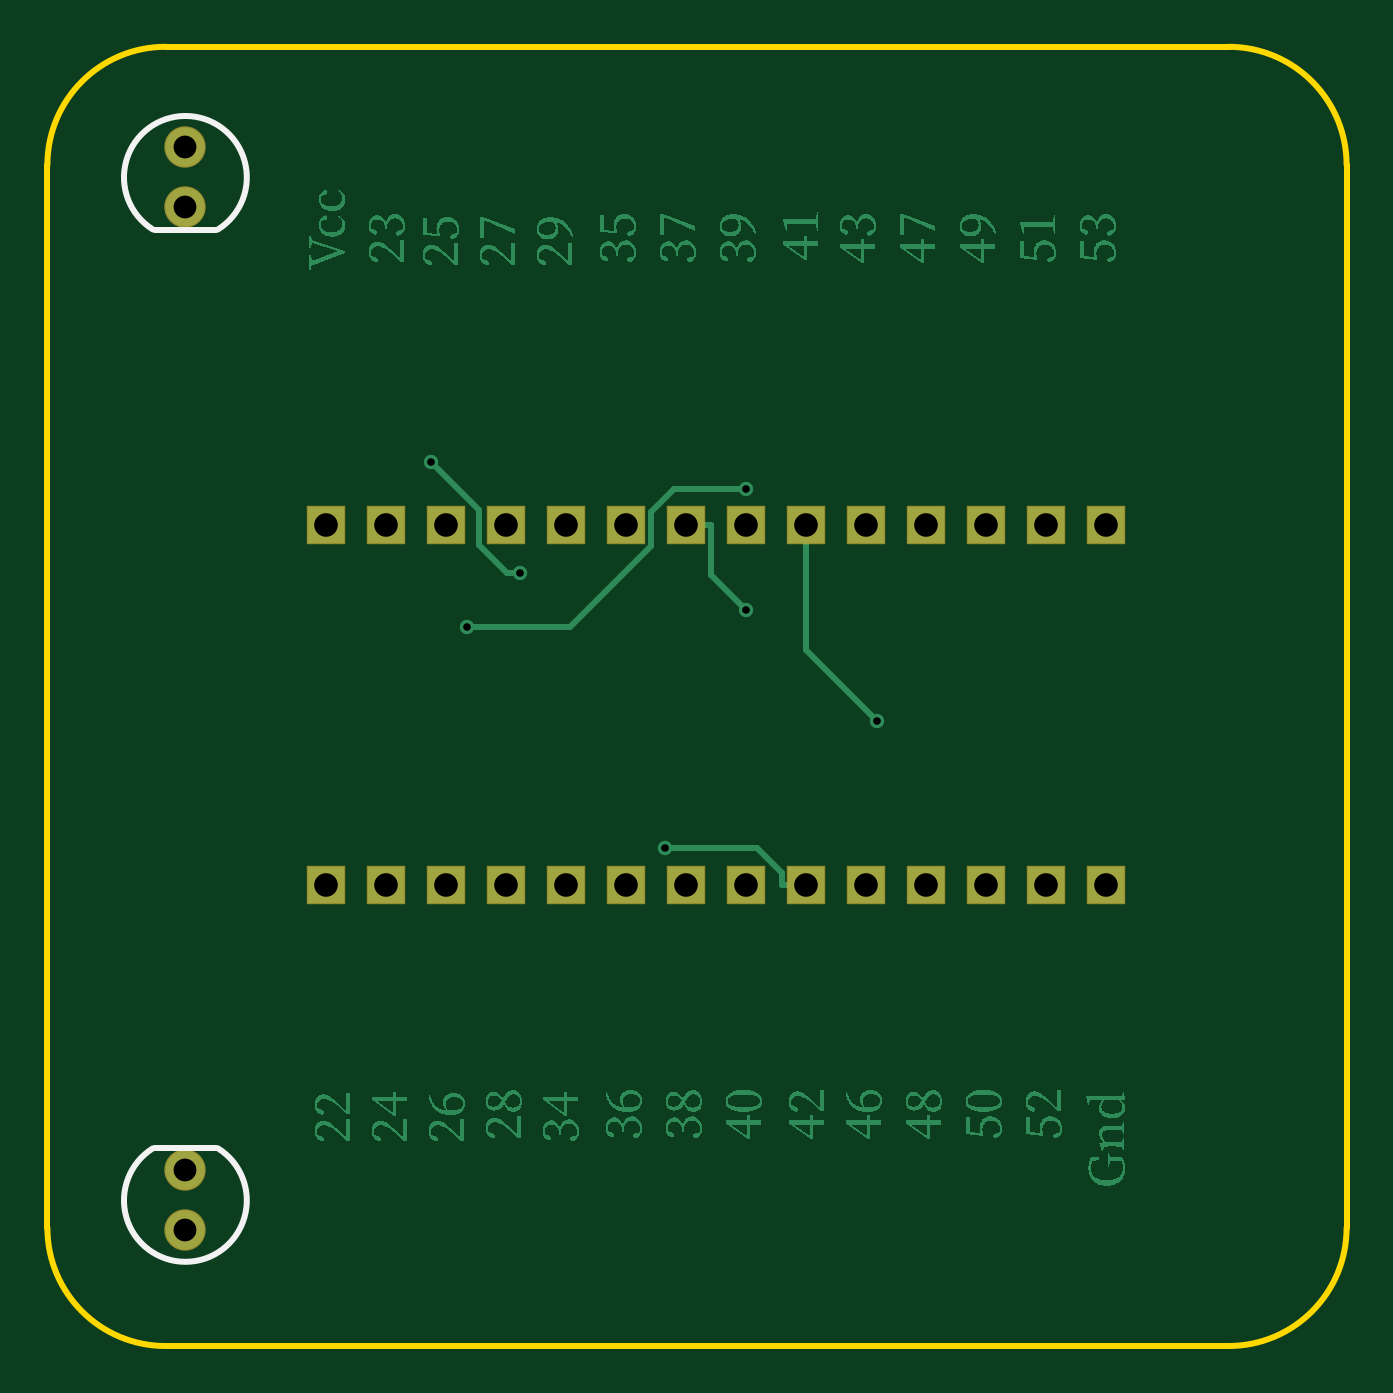
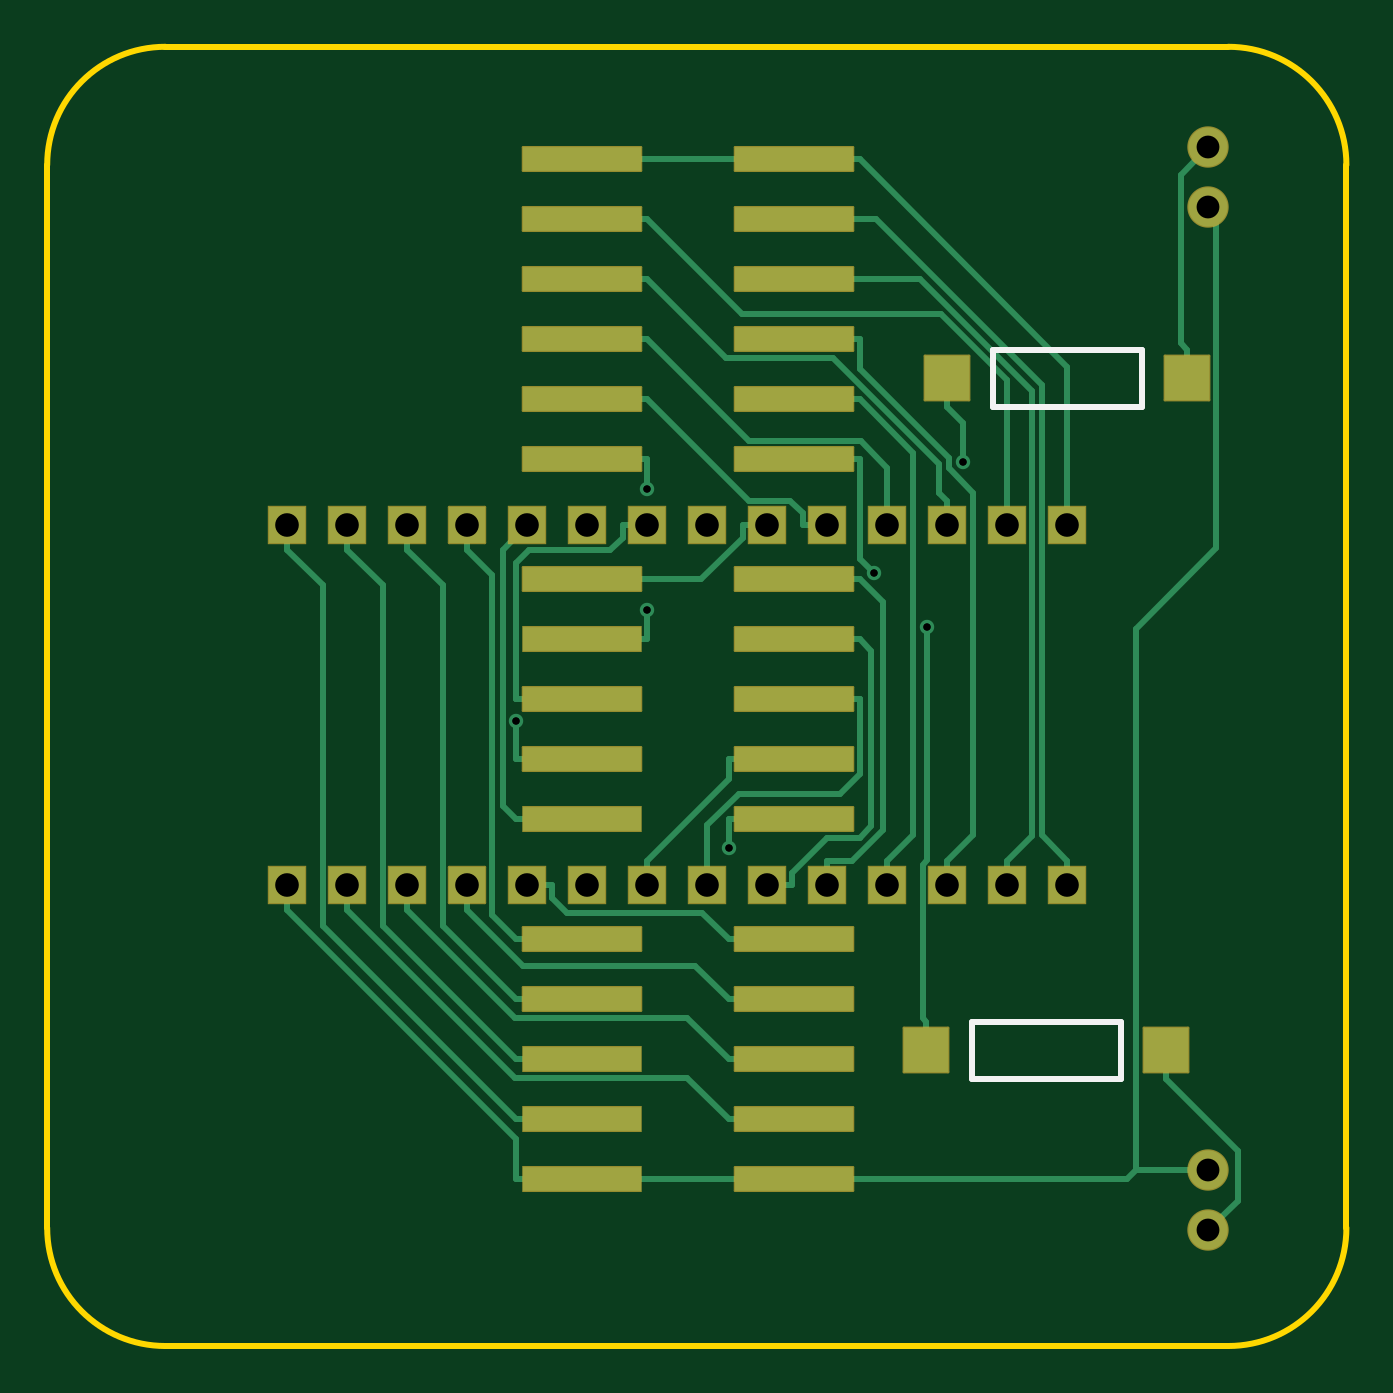
Circuit board: 10 layer files. Board 55.0 x 55.0 mm.
- drill: Drill_PTH_Through.DRL (920 bytes)
- drill: Drill_PTH_Through_Via.DRL (370 bytes)
- outline: Gerber_BoardOutlineLayer.GKO (827 bytes)
- bottom_copper: Gerber_BottomLayer.GBL (8665 bytes)
- paste: Gerber_BottomPasteMaskLayer.GBP (1442 bytes)
- bottom_silk: Gerber_BottomSilkscreenLayer.GBO (769 bytes)
- bottom_mask: Gerber_BottomSolderMaskLayer.GBS (2698 bytes)
- top_copper: Gerber_TopLayer.GTL (93209 bytes)
- top_silk: Gerber_TopSilkscreenLayer.GTO (624 bytes)
- top_mask: Gerber_TopSolderMaskLayer.GTS (1544 bytes)

=== drill: Drill_PTH_Through.DRL ===
M48
METRIC,LZ,000.000
;FILE_FORMAT=3:3
;TYPE=PLATED
;Layer: PTH_Through
;EasyEDA v6.5.37, 2023-10-24 23:36:19
;78d52bff66364ecaa542ea5132882577,2d72dfcb43d4463a83f972036e7af0db,10
;Gerber Generator version 0.2
;Holesize 1 = 0.305 mm
T01C0.305
;Holesize 2 = 0.966 mm
T02C0.966
;Holesize 3 = 1.000 mm
T03C1.000
%
G05
G90
T01
X029715Y031080
X035262Y026388
X026275Y020995
X029715Y036199
X017871Y030354
X016369Y037334
X020144Y032657
T02
X005969Y050673
X005969Y048133
X005969Y004826
X005969Y007366
T03
X011938Y019431
X014478Y019431
X017018Y019431
X019558Y019431
X022098Y019431
X024638Y019431
X027178Y019431
X029718Y019431
X032258Y019431
X034798Y019431
X037338Y019431
X039878Y019431
X042418Y019431
X044958Y019431
X044958Y034671
X042418Y034671
X039878Y034671
X037338Y034671
X034798Y034671
X032258Y034671
X029718Y034671
X027178Y034671
X024638Y034671
X022098Y034671
X019558Y034671
X017018Y034671
X014478Y034671
X011938Y034671
M30

=== drill: Drill_PTH_Through_Via.DRL ===
M48
METRIC,LZ,000.000
;FILE_FORMAT=3:3
;TYPE=PLATED
;Layer: PTH_Through_Via
;EasyEDA v6.5.37, 2023-10-24 23:36:19
;78d52bff66364ecaa542ea5132882577,2d72dfcb43d4463a83f972036e7af0db,10
;Gerber Generator version 0.2
;Holesize 1 = 0.305 mm
T01C0.305
%
G05
G90
T01
X029715Y031080
X035262Y026388
X026275Y020995
X029715Y036199
X017871Y030354
X016369Y037334
X020144Y032657
M30

=== outline: Gerber_BoardOutlineLayer.GKO ===
G04 Layer: BoardOutlineLayer*
G04 EasyEDA v6.5.37, 2023-10-24 23:36:19*
G04 78d52bff66364ecaa542ea5132882577,2d72dfcb43d4463a83f972036e7af0db,10*
G04 Gerber Generator version 0.2*
G04 Scale: 100 percent, Rotated: No, Reflected: No *
G04 Dimensions in millimeters *
G04 leading zeros omitted , absolute positions ,4 integer and 5 decimal *
%FSLAX45Y45*%
%MOMM*%

%ADD10C,0.2540*%
D10*
X512701Y5493189D02*
G01*
X5012695Y5493189D01*
X12702Y493201D02*
G01*
X12702Y4993195D01*
X5012695Y-6797D02*
G01*
X512701Y-6797D01*
X5512694Y4993195D02*
G01*
X5512694Y493201D01*
G75*
G01*
X5012693Y5493192D02*
G02*
X5512692Y4993193I0J-499999D01*
G75*
G01*
X5512692Y493202D02*
G02*
X5012693Y-6797I-499999J0D01*
G75*
G01*
X512702Y-6797D02*
G02*
X12703Y493202I0J499999D01*
G75*
G01*
X12703Y4993193D02*
G02*
X512702Y5493192I499999J0D01*

%LPD*%
M02*

=== bottom_copper: Gerber_BottomLayer.GBL (8665 bytes, source omitted) ===
=== paste: Gerber_BottomPasteMaskLayer.GBP ===
G04 Layer: BottomPasteMaskLayer*
G04 EasyEDA v6.5.37, 2023-10-24 23:36:19*
G04 78d52bff66364ecaa542ea5132882577,2d72dfcb43d4463a83f972036e7af0db,10*
G04 Gerber Generator version 0.2*
G04 Scale: 100 percent, Rotated: No, Reflected: No *
G04 Dimensions in millimeters *
G04 leading zeros omitted , absolute positions ,4 integer and 5 decimal *
%FSLAX45Y45*%
%MOMM*%

%AMMACRO1*21,1,$1,$2,0,0,$3*%
%ADD10R,5.0000X1.0000*%
%ADD11MACRO1,1.8796X1.8796X0.0000*%
%ADD12R,1.8796X1.8796*%

%LPD*%
D10*
G01*
X2349500Y4762500D03*
G01*
X2349500Y4508500D03*
G01*
X2349500Y4254500D03*
G01*
X2349500Y4000500D03*
G01*
X2349500Y3238500D03*
G01*
X2349500Y2984500D03*
G01*
X2349500Y2730500D03*
G01*
X2349500Y2476500D03*
G01*
X2349500Y2222500D03*
G01*
X2349500Y1714500D03*
G01*
X3249498Y1714500D03*
G01*
X3249498Y2222525D03*
G01*
X3249498Y2476500D03*
G01*
X3249498Y2730500D03*
G01*
X3249498Y2984525D03*
G01*
X3249498Y3238500D03*
G01*
X3249498Y4000500D03*
G01*
X3249498Y4254500D03*
G01*
X3249498Y4508500D03*
G01*
X3249498Y4762500D03*
G01*
X3249498Y5016500D03*
G01*
X2349500Y1460500D03*
G01*
X2349500Y1206525D03*
G01*
X2349500Y952525D03*
G01*
X2349500Y698500D03*
G01*
X3249498Y698525D03*
G01*
X3249498Y952525D03*
G01*
X3249498Y1206525D03*
G01*
X3249498Y1460500D03*
G01*
X2349500Y5016500D03*
G01*
X2349500Y3746500D03*
G01*
X3249498Y3746500D03*
D11*
G01*
X1790700Y1244600D03*
G01*
X774700Y1244600D03*
D12*
G01*
X685800Y4089400D03*
D11*
G01*
X1701800Y4089400D03*
M02*

=== bottom_silk: Gerber_BottomSilkscreenLayer.GBO ===
G04 Layer: BottomSilkscreenLayer*
G04 EasyEDA v6.5.37, 2023-10-24 23:36:19*
G04 78d52bff66364ecaa542ea5132882577,2d72dfcb43d4463a83f972036e7af0db,10*
G04 Gerber Generator version 0.2*
G04 Scale: 100 percent, Rotated: No, Reflected: No *
G04 Dimensions in millimeters *
G04 leading zeros omitted , absolute positions ,4 integer and 5 decimal *
%FSLAX45Y45*%
%MOMM*%

%ADD10C,0.2540*%

%LPD*%
D10*
X967739Y1363979D02*
G01*
X967739Y1125220D01*
X967739Y1125220D02*
G01*
X1597660Y1125220D01*
X1597660Y1125220D02*
G01*
X1597660Y1363979D01*
X1597660Y1363979D02*
G01*
X967739Y1363979D01*
X878839Y4208779D02*
G01*
X878839Y3970020D01*
X878839Y3970020D02*
G01*
X1508760Y3970020D01*
X1508760Y3970020D02*
G01*
X1508760Y4208779D01*
X1508760Y4208779D02*
G01*
X878839Y4208779D01*
M02*

=== bottom_mask: Gerber_BottomSolderMaskLayer.GBS ===
G04 Layer: BottomSolderMaskLayer*
G04 EasyEDA v6.5.37, 2023-10-24 23:36:19*
G04 78d52bff66364ecaa542ea5132882577,2d72dfcb43d4463a83f972036e7af0db,10*
G04 Gerber Generator version 0.2*
G04 Scale: 100 percent, Rotated: No, Reflected: No *
G04 Dimensions in millimeters *
G04 leading zeros omitted , absolute positions ,4 integer and 5 decimal *
%FSLAX45Y45*%
%MOMM*%

%AMMACRO1*1,1,$1,$2,$3*1,1,$1,$4,$5*1,1,$1,0-$2,0-$3*1,1,$1,0-$4,0-$5*20,1,$1,$2,$3,$4,$5,0*20,1,$1,$4,$5,0-$2,0-$3,0*20,1,$1,0-$2,0-$3,0-$4,0-$5,0*20,1,$1,0-$4,0-$5,$2,$3,0*4,1,4,$2,$3,$4,$5,0-$2,0-$3,0-$4,0-$5,$2,$3,0*%
%ADD10C,1.7526*%
%ADD11MACRO1,0.1016X-2.5X-0.5X-2.5X0.5*%
%ADD12R,5.1016X1.1016*%
%ADD13R,1.6256X1.6256*%
%ADD14MACRO1,0.1016X-0.762X-0.762X-0.762X0.762*%
%ADD15MACRO1,0.1016X-0.9398X-0.9398X0.9398X-0.9398*%
%ADD16MACRO1,0.1016X0.9398X-0.9398X-0.9398X-0.9398*%

%LPD*%
D10*
G01*
X596900Y5067300D03*
G01*
X596900Y4813300D03*
G01*
X596900Y482600D03*
G01*
X596900Y736600D03*
D11*
G01*
X2349500Y4762505D03*
G01*
X2349500Y4508505D03*
G01*
X2349500Y4254502D03*
G01*
X2349500Y4000497D03*
G01*
X2349500Y3238497D03*
G01*
X2349500Y2984497D03*
G01*
X2349500Y2730502D03*
G01*
X2349500Y2476500D03*
G01*
X2349500Y2222497D03*
G01*
X2349500Y1714502D03*
G01*
X3249498Y1714497D03*
D12*
G01*
X3249498Y2222525D03*
D11*
G01*
X3249498Y2476494D03*
G01*
X3249498Y2730500D03*
D12*
G01*
X3249498Y2984525D03*
D11*
G01*
X3249498Y3238492D03*
G01*
X3249498Y4000492D03*
G01*
X3249498Y4254502D03*
G01*
X3249498Y4508505D03*
G01*
X3249498Y4762510D03*
G01*
X3249498Y5016500D03*
G01*
X2349500Y1460500D03*
G01*
X2349500Y1206520D03*
G01*
X2349500Y952517D03*
G01*
X2349500Y698497D03*
D12*
G01*
X3249498Y698525D03*
G01*
X3249498Y952525D03*
G01*
X3249498Y1206525D03*
D11*
G01*
X3249498Y1460500D03*
G01*
X2349500Y5016500D03*
G01*
X2349500Y3746506D03*
G01*
X3249498Y3746506D03*
D13*
G01*
X1193800Y1943100D03*
G01*
X1447800Y1943100D03*
G01*
X1701800Y1943100D03*
G01*
X1955800Y1943100D03*
G01*
X2209800Y1943100D03*
G01*
X2463800Y1943100D03*
G01*
X2717800Y1943100D03*
G01*
X2971800Y1943100D03*
G01*
X3225800Y1943100D03*
G01*
X3479800Y1943100D03*
D14*
G01*
X3733784Y1943100D03*
D13*
G01*
X3987800Y1943100D03*
G01*
X4241800Y1943100D03*
G01*
X4495800Y1943100D03*
G01*
X4495800Y3467100D03*
G01*
X4241800Y3467100D03*
G01*
X3987800Y3467100D03*
D14*
G01*
X3733784Y3467097D03*
D13*
G01*
X3479800Y3467100D03*
G01*
X3225800Y3467100D03*
G01*
X2971800Y3467100D03*
G01*
X2717800Y3467100D03*
G01*
X2463800Y3467100D03*
G01*
X2209800Y3467100D03*
G01*
X1955800Y3467100D03*
G01*
X1701800Y3467100D03*
G01*
X1447800Y3467100D03*
G01*
X1193800Y3467100D03*
D15*
G01*
X1790700Y1244600D03*
G01*
X774700Y1244600D03*
D16*
G01*
X685800Y4089400D03*
D15*
G01*
X1701800Y4089400D03*
M02*

=== top_copper: Gerber_TopLayer.GTL (93209 bytes, source omitted) ===
=== top_silk: Gerber_TopSilkscreenLayer.GTO ===
G04 Layer: TopSilkscreenLayer*
G04 EasyEDA v6.5.37, 2023-10-24 23:36:19*
G04 78d52bff66364ecaa542ea5132882577,2d72dfcb43d4463a83f972036e7af0db,10*
G04 Gerber Generator version 0.2*
G04 Scale: 100 percent, Rotated: No, Reflected: No *
G04 Dimensions in millimeters *
G04 leading zeros omitted , absolute positions ,4 integer and 5 decimal *
%FSLAX45Y45*%
%MOMM*%

%ADD10C,0.2540*%

%LPD*%
D10*
X466900Y4717303D02*
G01*
X726899Y4717303D01*
X726899Y832596D02*
G01*
X466900Y832596D01*
G75*
G01*
X735076Y4720133D02*
G03*
X458724Y4720133I-138176J220244D01*
G75*
G01*
X458724Y829767D02*
G03*
X735076Y829767I138176J-220244D01*
M02*

=== top_mask: Gerber_TopSolderMaskLayer.GTS ===
G04 Layer: TopSolderMaskLayer*
G04 EasyEDA v6.5.37, 2023-10-24 23:36:19*
G04 78d52bff66364ecaa542ea5132882577,2d72dfcb43d4463a83f972036e7af0db,10*
G04 Gerber Generator version 0.2*
G04 Scale: 100 percent, Rotated: No, Reflected: No *
G04 Dimensions in millimeters *
G04 leading zeros omitted , absolute positions ,4 integer and 5 decimal *
%FSLAX45Y45*%
%MOMM*%

%AMMACRO1*1,1,$1,$2,$3*1,1,$1,$4,$5*1,1,$1,0-$2,0-$3*1,1,$1,0-$4,0-$5*20,1,$1,$2,$3,$4,$5,0*20,1,$1,$4,$5,0-$2,0-$3,0*20,1,$1,0-$2,0-$3,0-$4,0-$5,0*20,1,$1,0-$4,0-$5,$2,$3,0*4,1,4,$2,$3,$4,$5,0-$2,0-$3,0-$4,0-$5,$2,$3,0*%
%ADD10C,1.7526*%
%ADD11R,1.6256X1.6256*%
%ADD12MACRO1,0.1016X-0.762X-0.762X-0.762X0.762*%

%LPD*%
D10*
G01*
X596900Y5067300D03*
G01*
X596900Y4813300D03*
G01*
X596900Y482600D03*
G01*
X596900Y736600D03*
D11*
G01*
X1193800Y1943100D03*
G01*
X1447800Y1943100D03*
G01*
X1701800Y1943100D03*
G01*
X1955800Y1943100D03*
G01*
X2209800Y1943100D03*
G01*
X2463800Y1943100D03*
G01*
X2717800Y1943100D03*
G01*
X2971800Y1943100D03*
G01*
X3225800Y1943100D03*
G01*
X3479800Y1943100D03*
D12*
G01*
X3733784Y1943100D03*
D11*
G01*
X3987800Y1943100D03*
G01*
X4241800Y1943100D03*
G01*
X4495800Y1943100D03*
G01*
X4495800Y3467100D03*
G01*
X4241800Y3467100D03*
G01*
X3987800Y3467100D03*
D12*
G01*
X3733784Y3467097D03*
D11*
G01*
X3479800Y3467100D03*
G01*
X3225800Y3467100D03*
G01*
X2971800Y3467100D03*
G01*
X2717800Y3467100D03*
G01*
X2463800Y3467100D03*
G01*
X2209800Y3467100D03*
G01*
X1955800Y3467100D03*
G01*
X1701800Y3467100D03*
G01*
X1447800Y3467100D03*
G01*
X1193800Y3467100D03*
M02*

